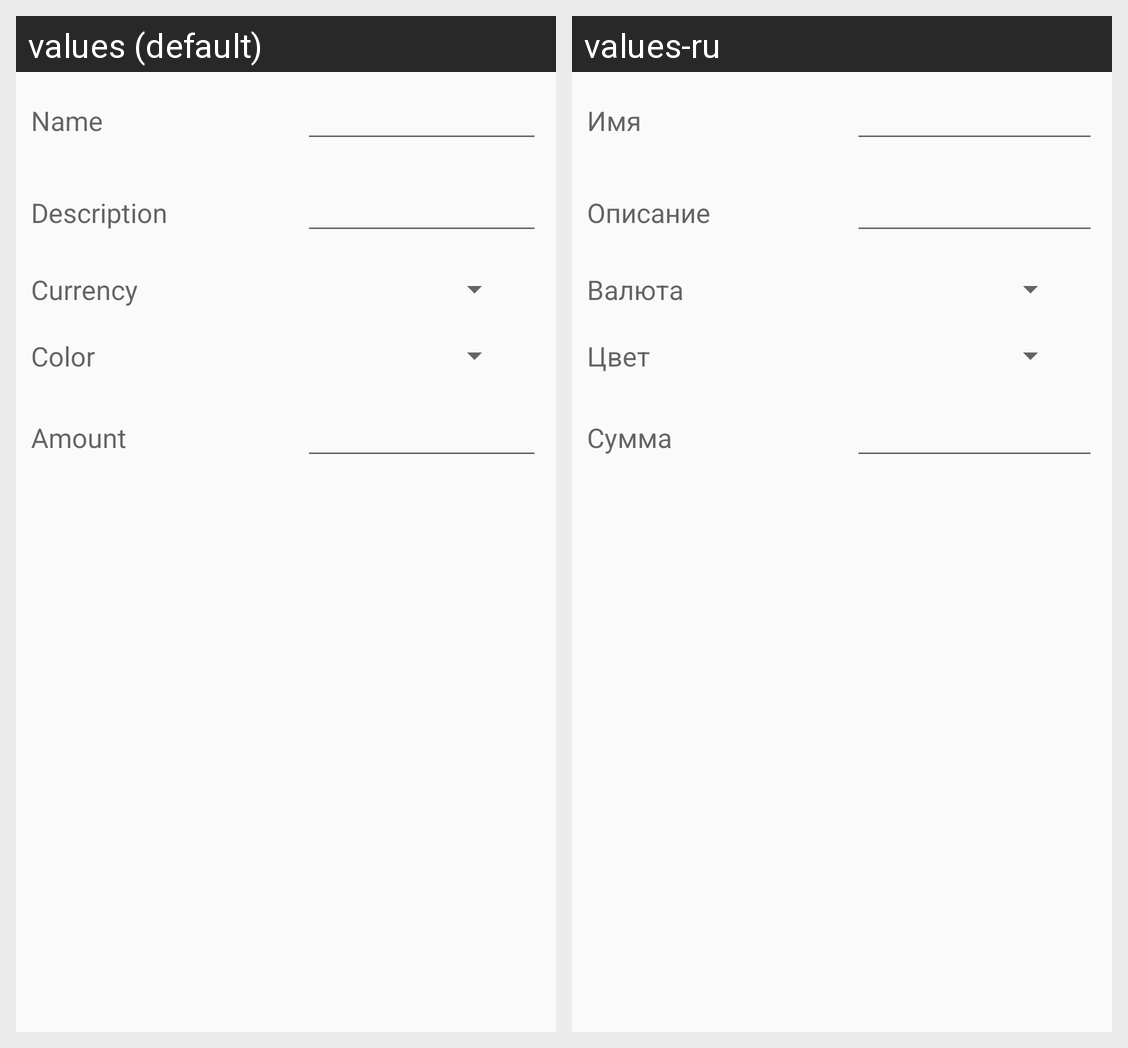

Locale-by-locale string values for the Android screen shown in this grid:
Android screen res/layout/account_create_modify_dialog.xml rendered under 2 locales, left to right: values (default), values-ru. Device: Nexus 5 (rendered at 1080×1920; each locale shown at half size, 540×960, under a caption strip naming it); theme Light.
Strings drawn on this screen, with the default value and each locale's value (text and hints the layout hard-codes, and strings that could not be matched under every locale, appear in the picture but are not listed):

name
  values: Name
  values-ru: Имя

description
  values: Description
  values-ru: Описание

currency
  values: Currency
  values-ru: Валюта

color
  values: Color
  values-ru: Цвет

amount
  values: Amount
  values-ru: Сумма
